Run: headless pygame with SDL's dummy video driver; simulated clock (each Clock.tick advances the game by its frame time, no real sleeping); random seed 0; keys injected as events and as key.get_pressed() state; no mouse input.
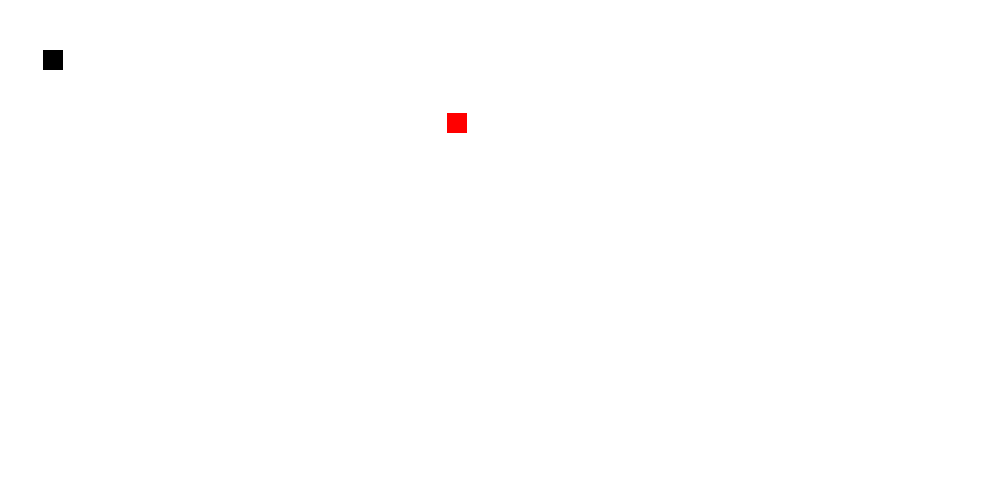
Frame 1 of 4 · flips 1–60 · no input
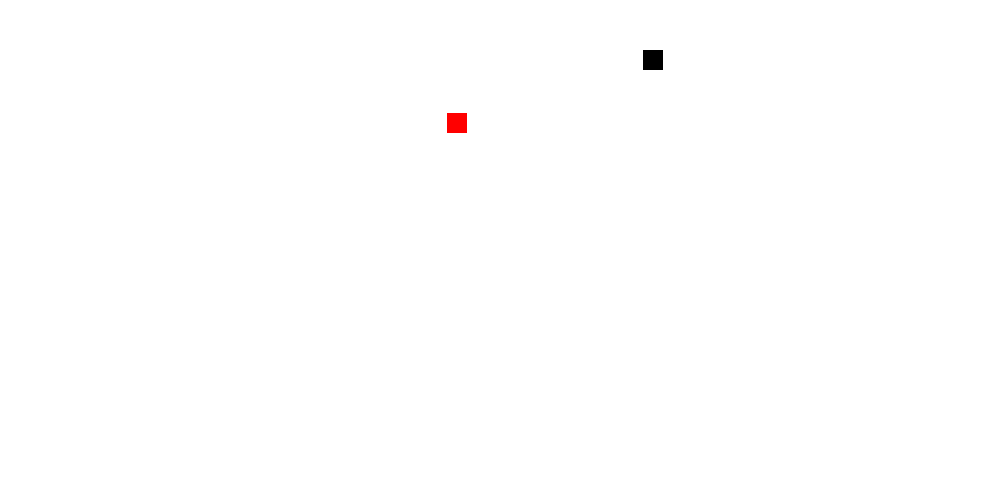
Frame 2 of 4 · flips 61–180 · tapped SPACE, RETURN · held RIGHT (→), D
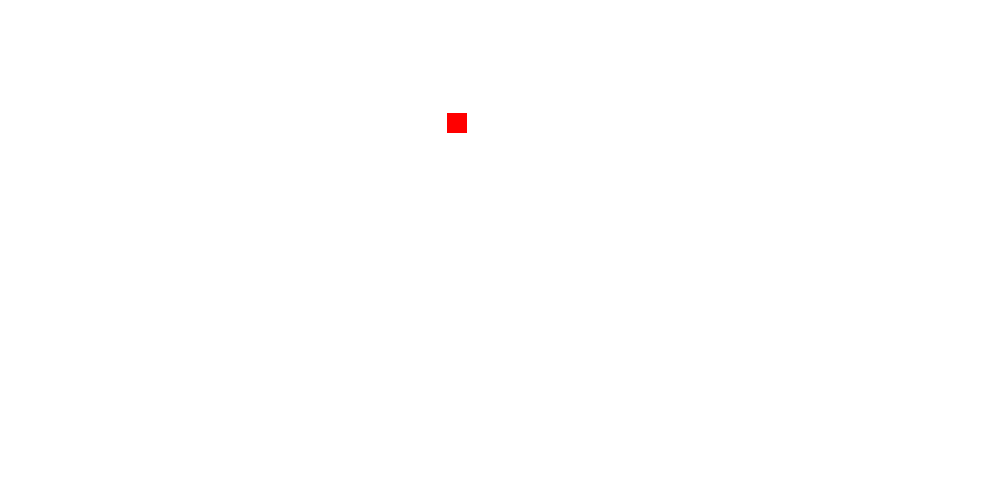
Frame 3 of 4 · flips 181–300 · held DOWN (↓), S
Frame 4 of 4 · flips 301–420 · held LEFT (←), A, UP (↑), W · screen same as frame 2, image omitted

The pygame program that drew these frames:

import pygame
import random

pygame.init()

screen_width = 1000
screen_height = 500

# Color
white = (255, 255, 255)
red = (255, 0, 0)
black = (0, 0, 0)
# Creating window
gameWindow = pygame.display.set_mode((screen_width, screen_height))  # Setting display window width and height
pygame.display.set_caption("Tanya-Snake")
pygame.display.update()

# Setting variables
exit_game = False  # True when exiting the game
game_over = False  # True when game over
snake_x = 43
snake_y = 50
velocity_x = 0
velocity_y = 0
init_velocity = 5
half_w = int(screen_width / 2)
half_h = int(screen_height / 2)
food_x = random.randint(15, half_w)
food_y = random.randint(15, half_h)
snake_size = 20
score = 0
fps = 70  # frame per second

clock = pygame.time.Clock()
# Creating loop
while not exit_game:
    for event in pygame.event.get():
        if event.type == pygame.QUIT:
            exit_game = True
        if event.type == pygame.KEYDOWN:
            if event.key == pygame.K_RIGHT:
                # snake_x = snake_x + 10
                velocity_x = init_velocity
                velocity_y = 0
            if event.key == pygame.K_LEFT:
                # snake_x = snake_x - 10
                velocity_x = -init_velocity
                velocity_y = 0
            if event.key == pygame.K_UP:
                # snake_y = snake_y - 10
                velocity_y = -init_velocity
                velocity_x = 0
            if event.key == pygame.K_DOWN:
                # snake_y = snake_y + 10
                velocity_y = init_velocity
                velocity_x = 0
    snake_x += velocity_x
    snake_y += velocity_y

    if abs(snake_x - food_x) < 15 and abs(snake_y - food_y) < 15:
        score += 1
        print(f"Score : {score*10}")
        food_x = random.randint(15, half_w)
        food_y = random.randint(15, half_h)

    gameWindow.fill(white)
    pygame.draw.rect(gameWindow, red, [food_x, food_y, snake_size, snake_size])
    pygame.draw.rect(gameWindow, black, [snake_x, snake_y, snake_size, snake_size])
    pygame.display.update()
    clock.tick(fps)

pygame.quit()
quit()
